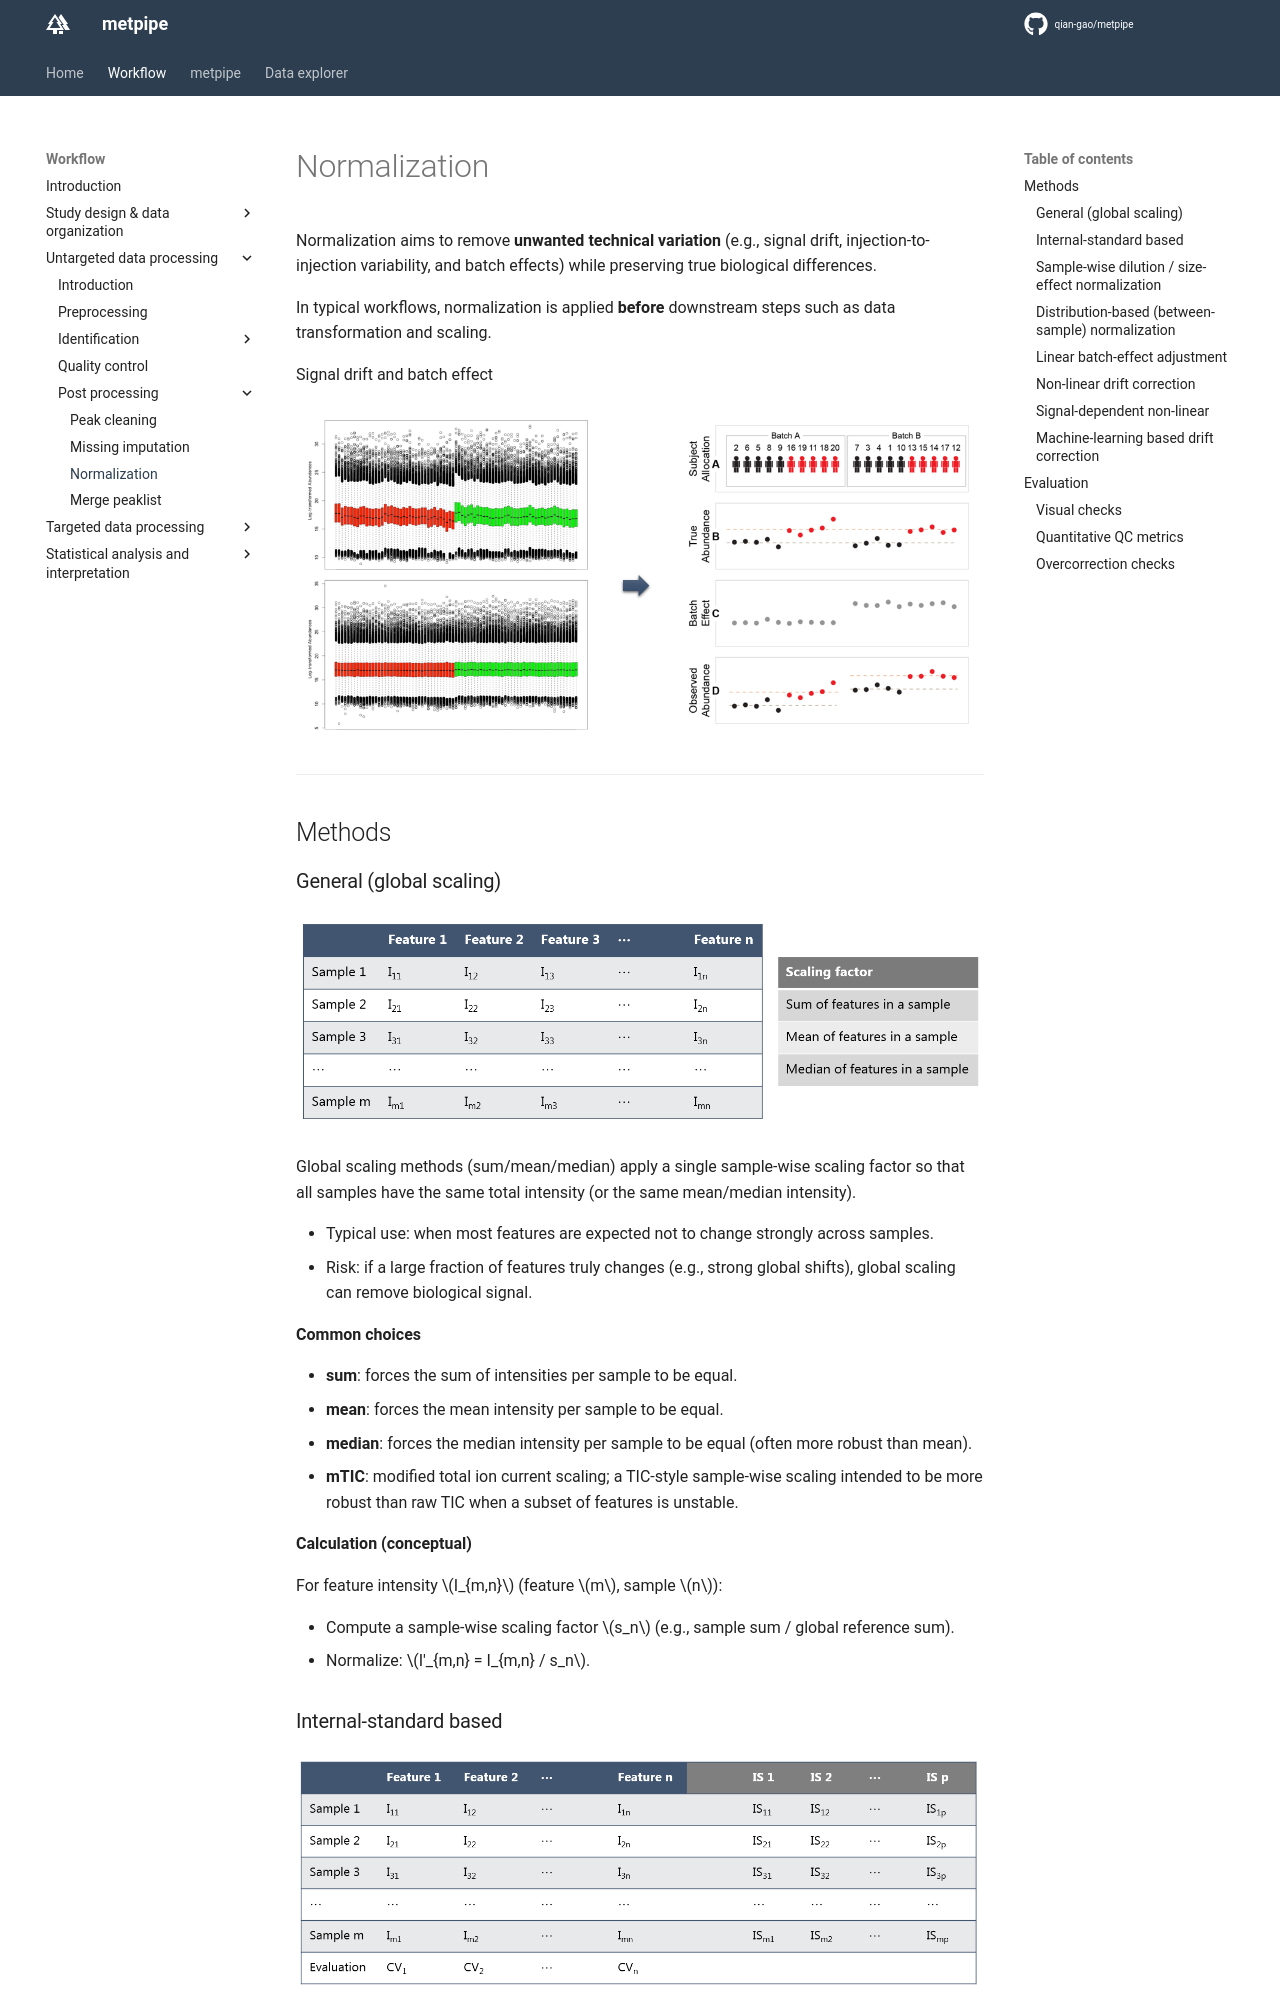

repository: qian-gao/metpipe_docs · page: workflow/untar_normalization/index.html · generator: mkdocs

# Normalization

Normalization aims to remove **unwanted technical variation** (e.g., signal drift, injection-to-injection variability, and batch effects) while preserving true biological differences.

In typical workflows, normalization is applied **before** downstream steps such as data transformation and scaling.

Signal drift and batch effect

![Signal drift and batch effect](image/normalization/norm.png){ width="800" }

---

## Methods

### General (global scaling)

![Signal drift and batch effect](image/normalization/norm_general.png)

Global scaling methods (sum/mean/median) apply a single sample-wise scaling factor so that all samples have the same total intensity (or the same mean/median intensity).

- Typical use: when most features are expected not to change strongly across samples.
- Risk: if a large fraction of features truly changes (e.g., strong global shifts), global scaling can remove biological signal.

**Common choices**

- **sum**: forces the sum of intensities per sample to be equal.
- **mean**: forces the mean intensity per sample to be equal.
- **median**: forces the median intensity per sample to be equal (often more robust than mean).
- **mTIC**: modified total ion current scaling; a TIC-style sample-wise scaling intended to be more robust than raw TIC when a subset of features is unstable.

**Calculation (conceptual)**

For feature intensity $I_{m,n}$ (feature $m$, sample $n$):

- Compute a sample-wise scaling factor $s_n$ (e.g., sample sum / global reference sum).
- Normalize: $I'_{m,n} = I_{m,n} / s_n$.
